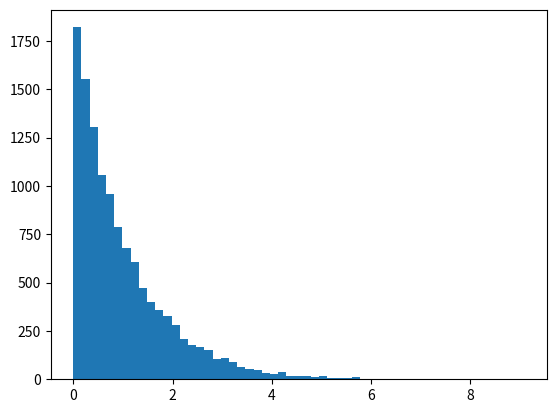

Python code for this plot:

import numpy as np
import matplotlib.pyplot as plt

x = np.random.rand(12000)
y= -np.log(x)
plt.hist(y, bins=55)
plt.show()